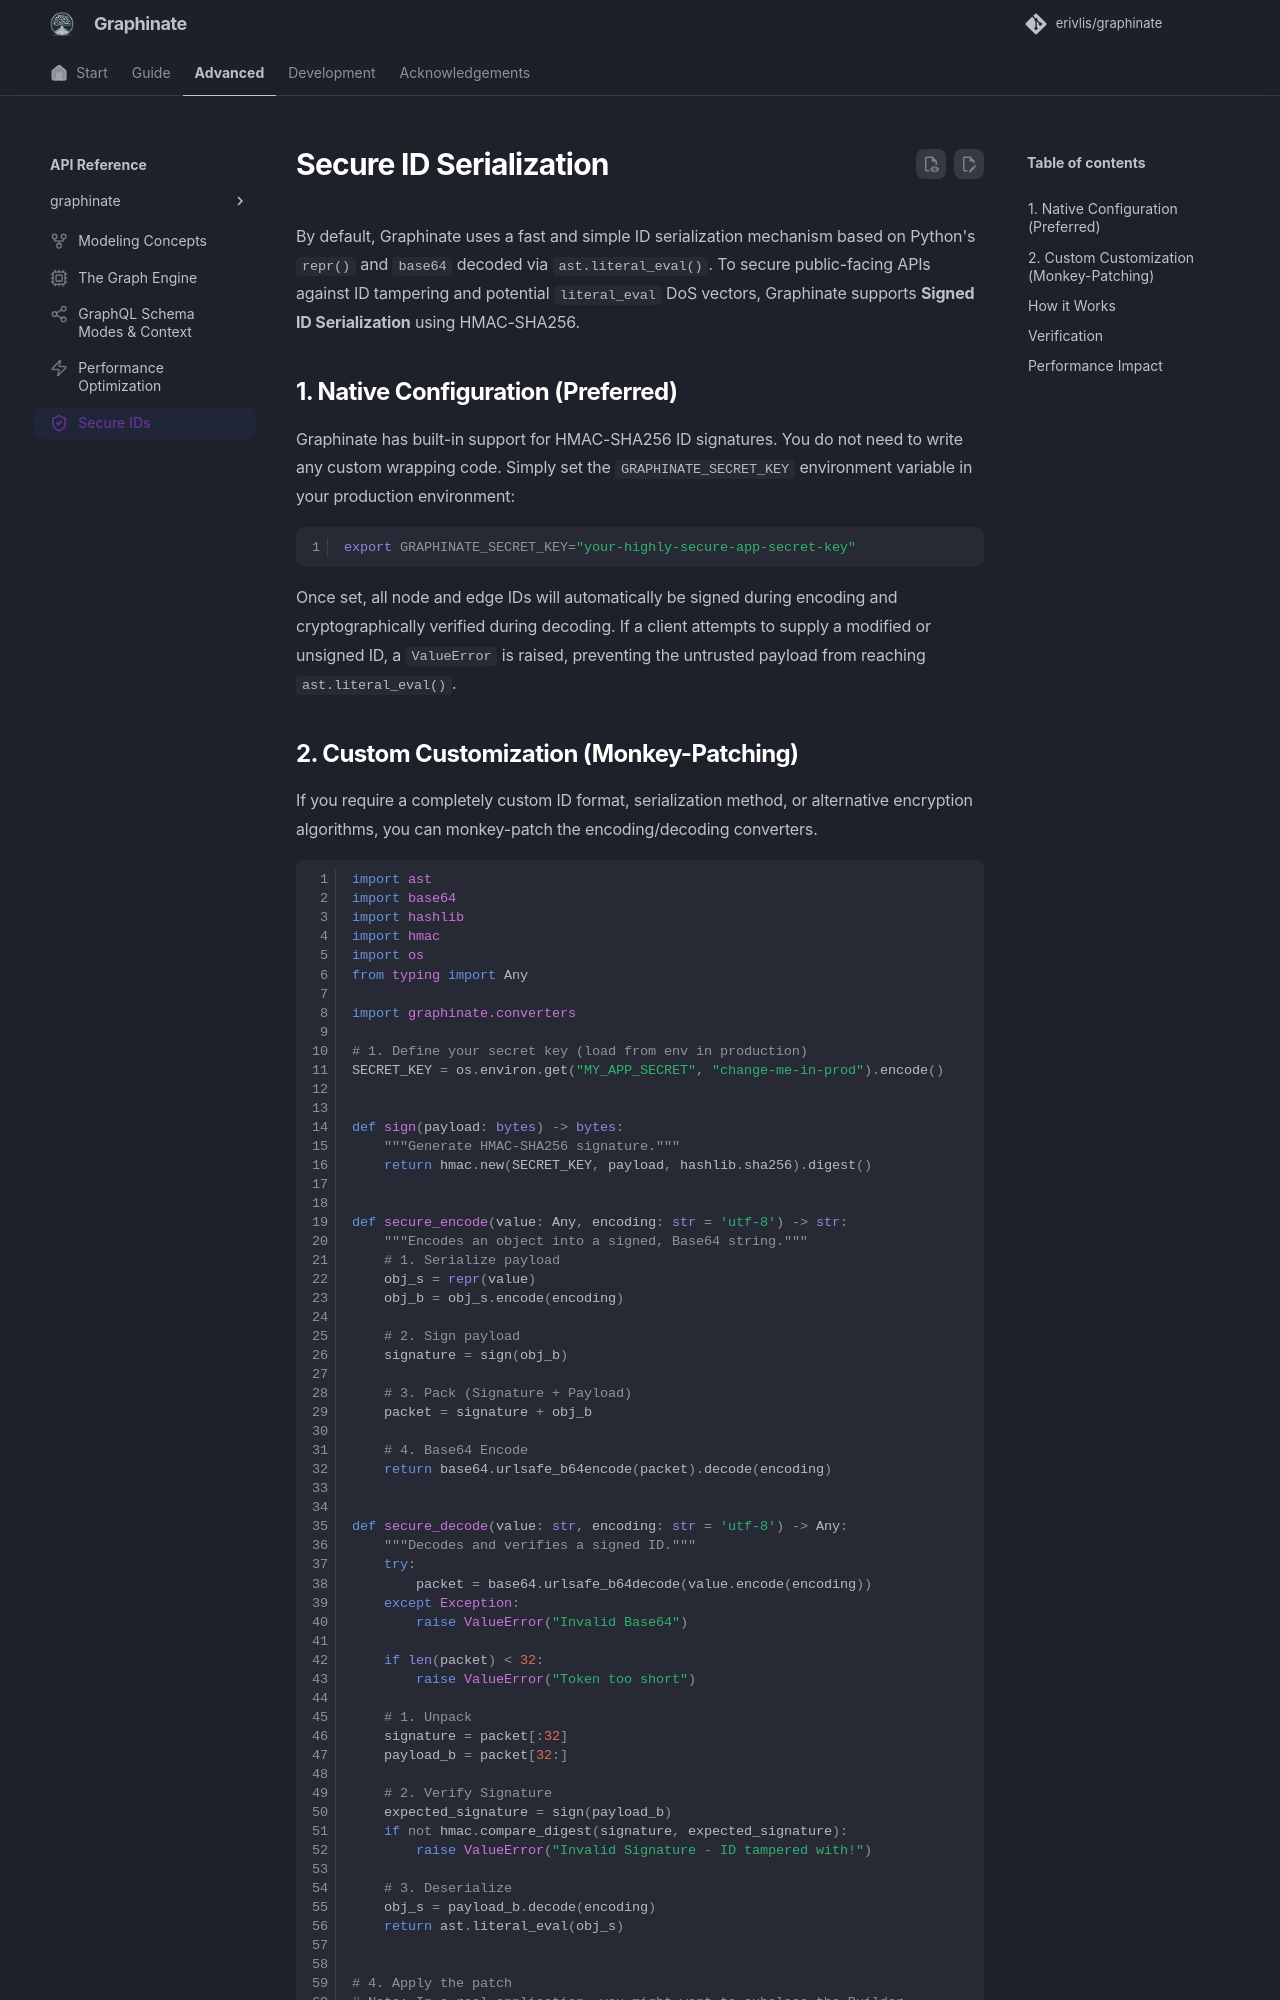

repository: erivlis/graphinate · page: advanced/secure_ids/index.html · generator: mkdocs

---
title: Secure ID Serialization
icon: lucide/shield-check
---
# Secure ID Serialization

By default, Graphinate uses a fast and simple ID serialization mechanism based on Python's `repr()` and `base64` decoded
via `ast.literal_eval()`. To secure public-facing APIs against ID tampering and potential `literal_eval` DoS vectors,
Graphinate supports **Signed ID Serialization** using HMAC-SHA256.

## 1. Native Configuration (Preferred)

Graphinate has built-in support for HMAC-SHA256 ID signatures. You do not need to write any custom wrapping code. Simply
set the `GRAPHINATE_SECRET_KEY` environment variable in your production environment:

```bash
export GRAPHINATE_SECRET_KEY="your-highly-secure-app-secret-key"
```

Once set, all node and edge IDs will automatically be signed during encoding and cryptographically verified during
decoding. If a client attempts to supply a modified or unsigned ID, a `ValueError` is raised, preventing the untrusted
payload from reaching `ast.literal_eval()`.
